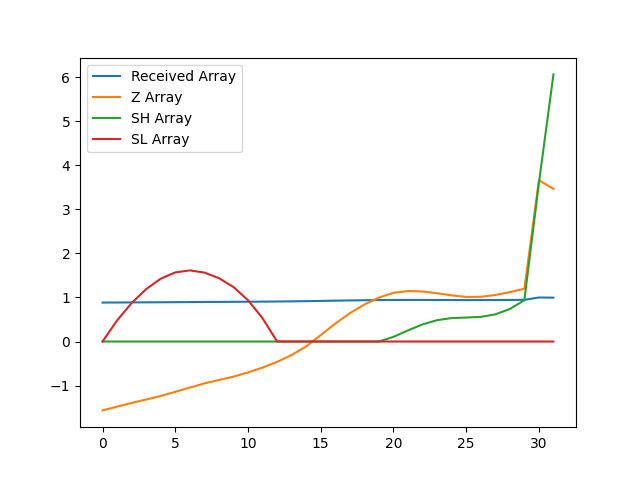

Source data for this figure (header and first rows):
, index, year, val, Received Array, Z Array, SH Array, SL Array
0, 12002, 1990, 14176, 0.8844, -1.564, 0.0, 0.0
1, 12005, 1991, 14206, 0.8863, -1.479, 0.0, 0.4789
2, 12008, 1992, 14236, 0.8881, -1.395, 0.0, 0.8738
3, 12011, 1993, 14264, 0.8899, -1.316, 0.0, 1.19
4, 12014, 1994, 14292, 0.8916, -1.237, 0.0, 1.427
5, 12017, 1995, 14326, 0.8937, -1.142, 0.0, 1.569
6, 12020, 1996, 14360, 0.8959, -1.046, 0.0, 1.615
7, 12023, 1997, 14394, 0.898, -0.9507, 0.0, 1.566
8, 12026, 1998, 14421, 0.8997, -0.8732, 0.0, 1.439
9, 12029, 1999, 14448, 0.9013, -0.7981, 0.0, 1.237
10, 12032, 2000, 14482, 0.9035, -0.7007, 0.0, 0.938
11, 12035, 2001, 14521, 0.9059, -0.5916, 0.0, 0.5296
12, 12038, 2002, 14567, 0.9088, -0.4613, 0.0, 0.0
13, 12041, 2003, 14623, 0.9122, -0.3053, 0.0, 0.0
14, 12044, 2004, 14692, 0.9166, -0.1103, 0.0, 0.0
15, 12047, 2005, 14783, 0.9222, 0.1459, 0.0, 0.0
16, 12050, 2006, 14875, 0.928, 0.4072, 0.0, 0.0
17, 12053, 2007, 14959, 0.9332, 0.6426, 0.0, 0.0
18, 12056, 2008, 15029, 0.9376, 0.8413, 0.0, 0.0
19, 12059, 2009, 15084, 0.941, 0.9966, 0.0, 0.0
20, 12062, 2010, 15123, 0.9435, 1.106, 0.1059, 0.0
21, 12065, 2011, 15137, 0.9444, 1.147, 0.2529, 0.0
22, 12068, 2012, 15134, 0.9441, 1.136, 0.3887, 0.0
23, 12071, 2013, 15119, 0.9432, 1.096, 0.4845, 0.0
24, 12074, 2014, 15102, 0.9422, 1.048, 0.5325, 0.0
25, 12077, 2015, 15090, 0.9414, 1.012, 0.5445, 0.0
26, 12080, 2016, 15091, 0.9414, 1.015, 0.5596, 0.0
27, 12083, 2017, 15106, 0.9424, 1.057, 0.6164, 0.0
28, 12086, 2018, 15129, 0.9438, 1.122, 0.7382, 0.0
29, 12089, 2019, 15156, 0.9455, 1.199, 0.9372, 0.0
30, 12092, 2020, 16029, 1.0, 3.662, 3.599, 0.0
31, 12095, 2021, 15960, 0.9957, 3.467, 6.066, 0.0
